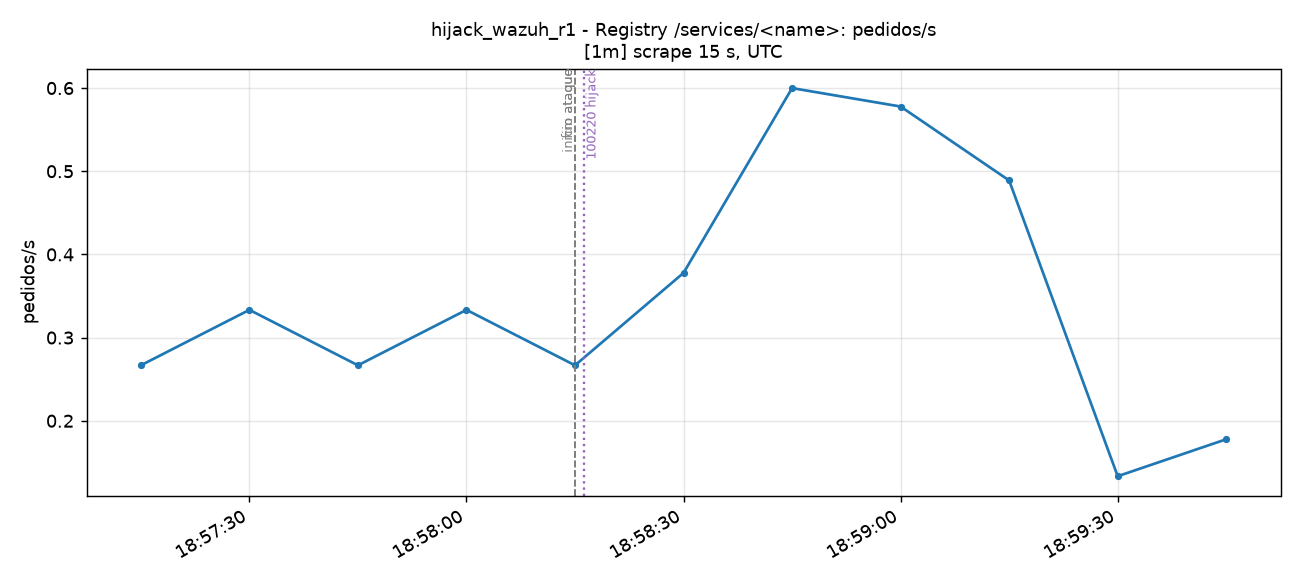

The file beside this chart, header and first rows:
time_utc, serie, valor
2026-11-14T18:57:15+00:00, total, 0.2667
2026-11-14T18:57:30+00:00, total, 0.3333
2026-11-14T18:57:45+00:00, total, 0.2667
2026-11-14T18:58:00+00:00, total, 0.3333
2026-11-14T18:58:15+00:00, total, 0.2667
2026-11-14T18:58:30+00:00, total, 0.3778
2026-11-14T18:58:45+00:00, total, 0.5999
2026-11-14T18:59:00+00:00, total, 0.5778
2026-11-14T18:59:15+00:00, total, 0.4889
2026-11-14T18:59:30+00:00, total, 0.1333
2026-11-14T18:59:45+00:00, total, 0.1778
